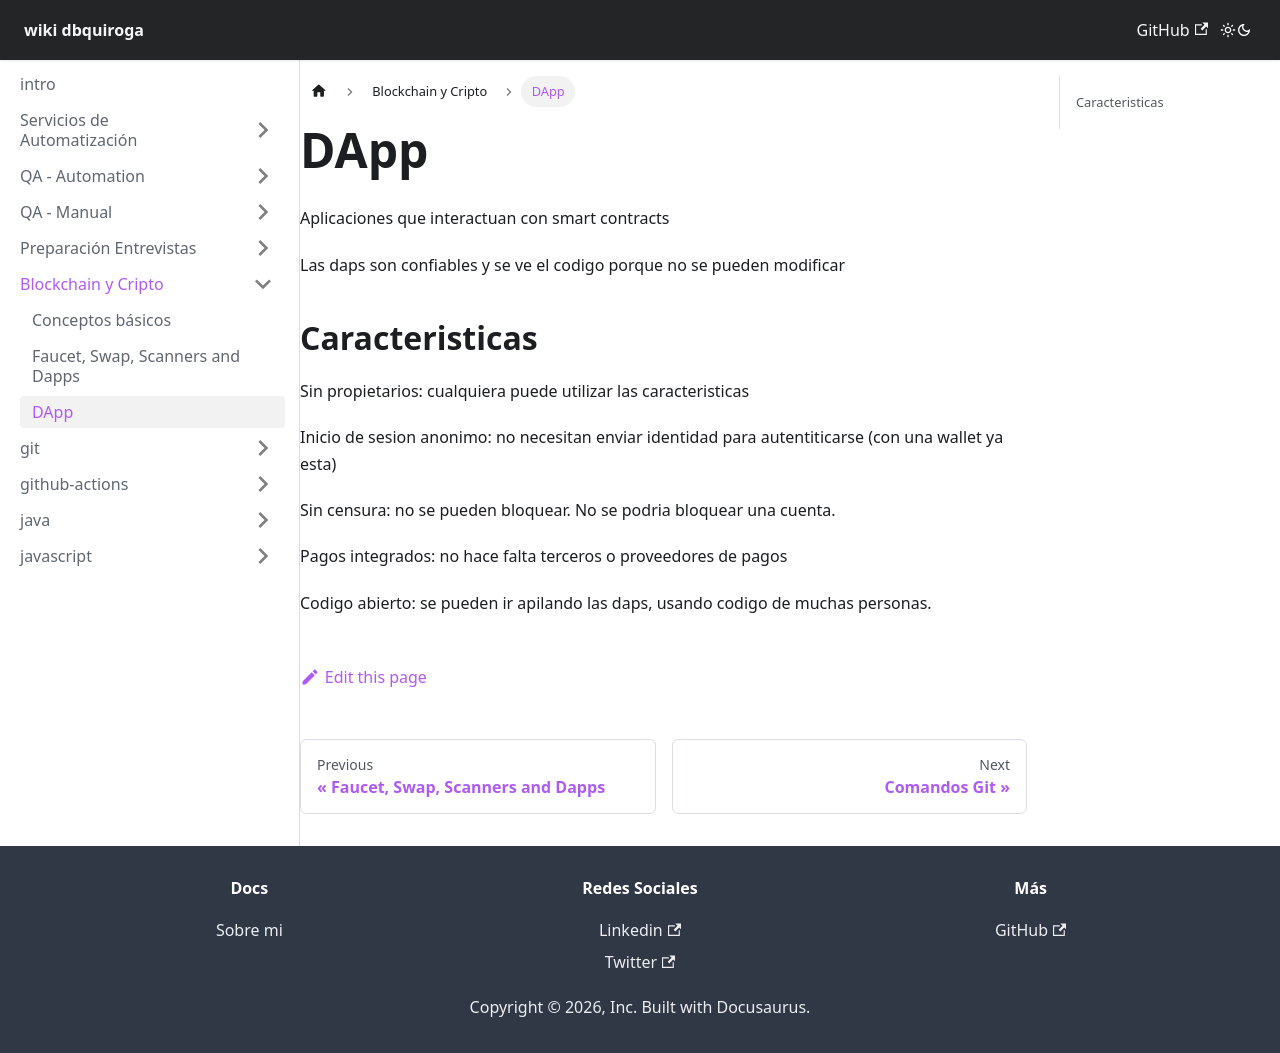

repository: dbquiroga/wiki.dbquiroga · page: docs/blockchain/dapp.html · generator: docusaurus

---
sidebar_position: 3
title: DApp
---

# DApp

Aplicaciones que interactuan con smart contracts

Las daps son confiables y se ve el codigo porque no se pueden modificar

## Caracteristicas

Sin propietarios: cualquiera puede utilizar las caracteristicas

Inicio de sesion anonimo: no necesitan enviar identidad para autentiticarse (con una wallet ya esta)

Sin censura: no se pueden bloquear. No se podria bloquear una cuenta.

Pagos integrados: no hace falta terceros o proveedores de pagos

Codigo abierto: se pueden ir apilando las daps, usando codigo de muchas personas.
